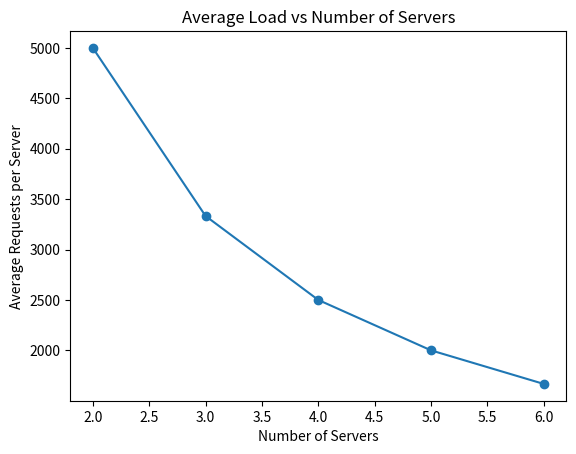

Source code (Python):
import matplotlib.pyplot as plt

servers = [2, 3, 4, 5, 6]
average_load = [5000, 3333, 2500, 2000, 1667]

plt.plot(servers, average_load, marker="o")

plt.title("Average Load vs Number of Servers")
plt.xlabel("Number of Servers")
plt.ylabel("Average Requests per Server")

plt.savefig("A2_line_chart.png")
plt.show()
